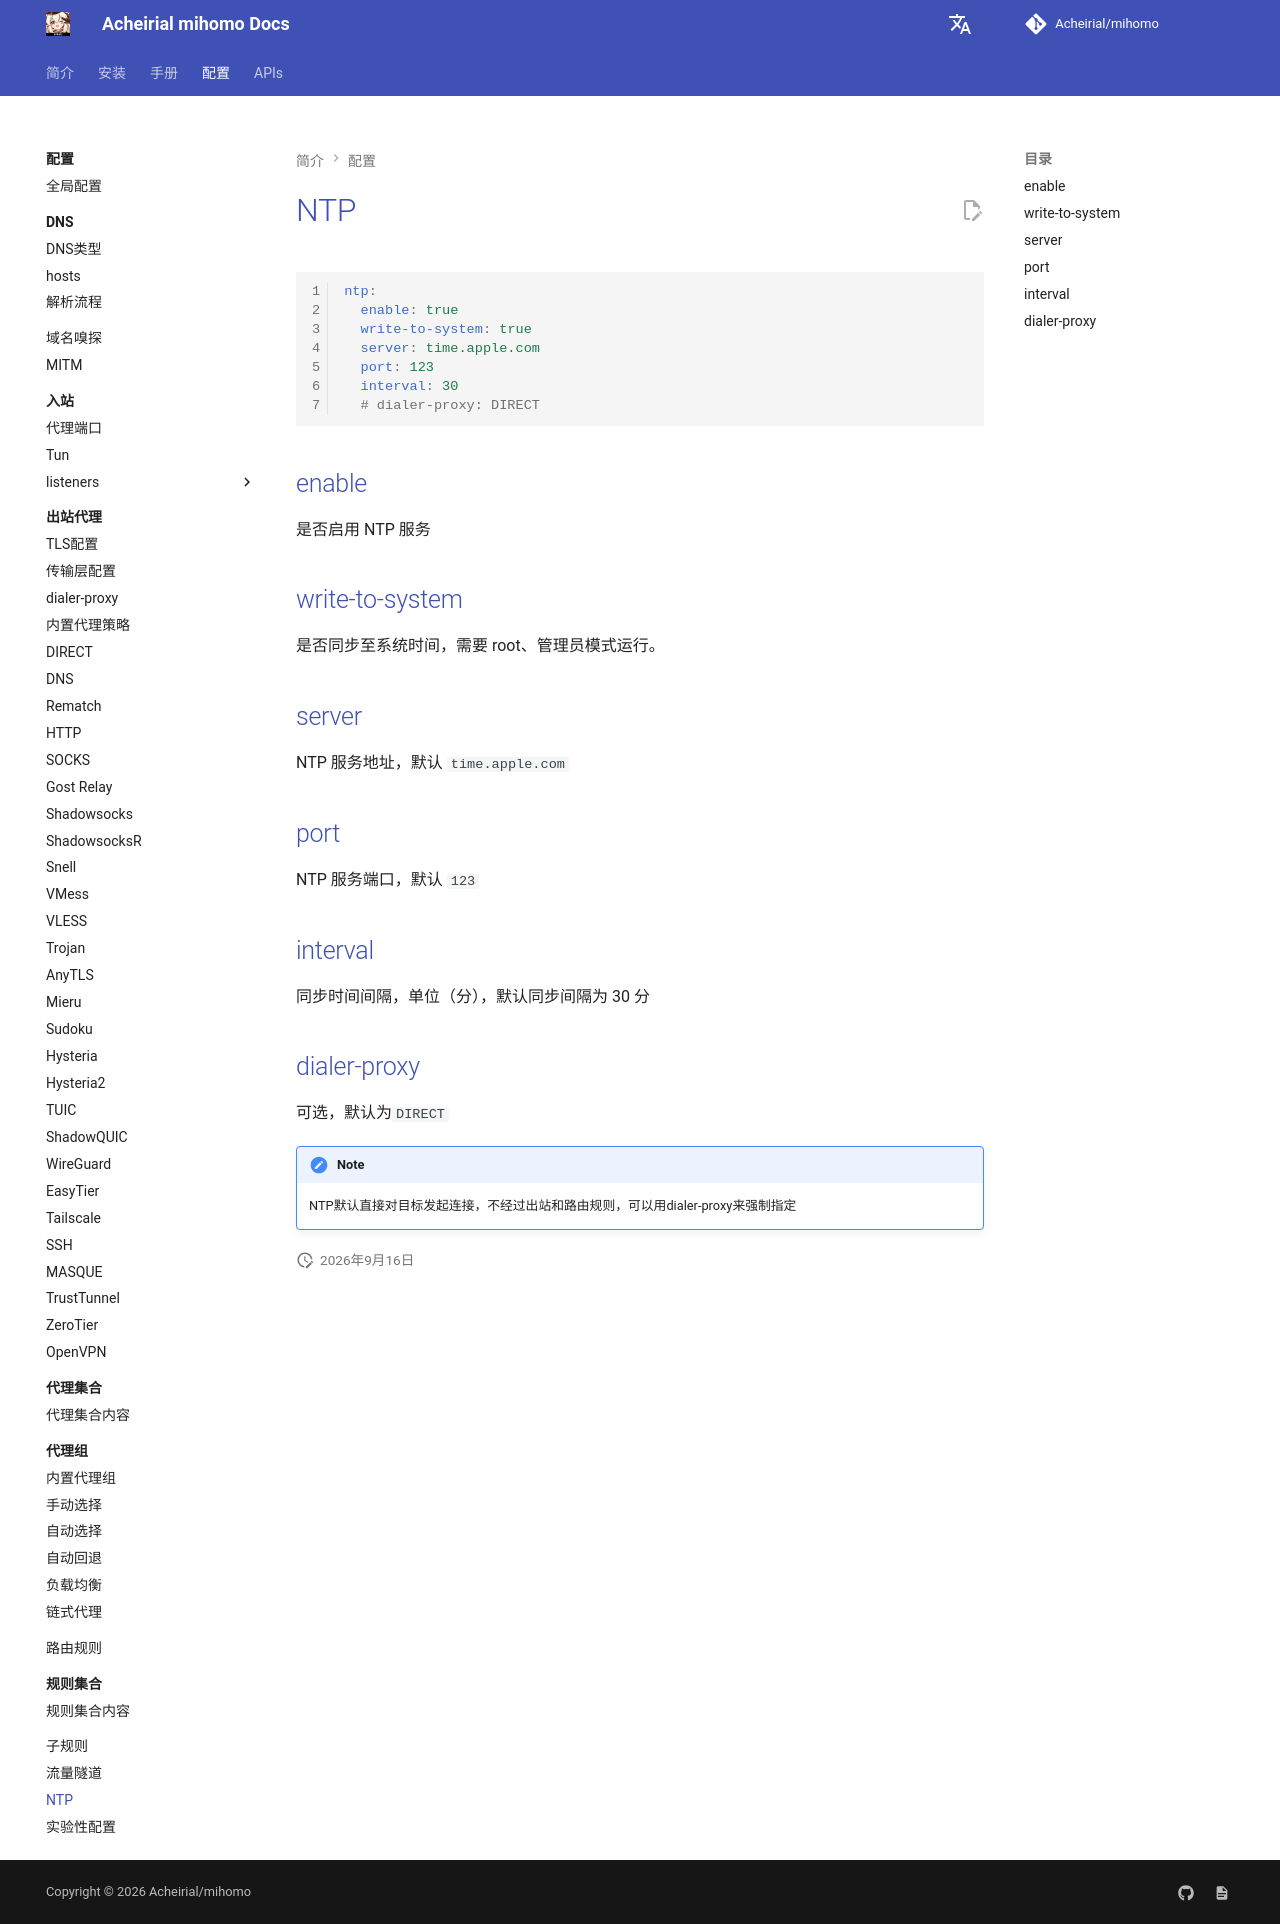

repository: Acheirial/mihomo · page: config/ntp/index.html · generator: mkdocs

# NTP

```{.yaml linenums="1"}
ntp:
  enable: true
  write-to-system: true
  server: time.apple.com
  port: 123
  interval: 30
  # dialer-proxy: DIRECT
```

## enable

是否启用 NTP 服务

## write-to-system

是否同步至系统时间，需要 root、管理员模式运行。

## server

NTP 服务地址，默认 `time.apple.com`

## port

NTP 服务端口，默认 `123`

## interval

同步时间间隔，单位（分），默认同步间隔为 30 分

## dialer-proxy

可选，默认为`DIRECT`

!!! note
    NTP默认直接对目标发起连接，不经过出站和路由规则，可以用dialer-proxy来强制指定
